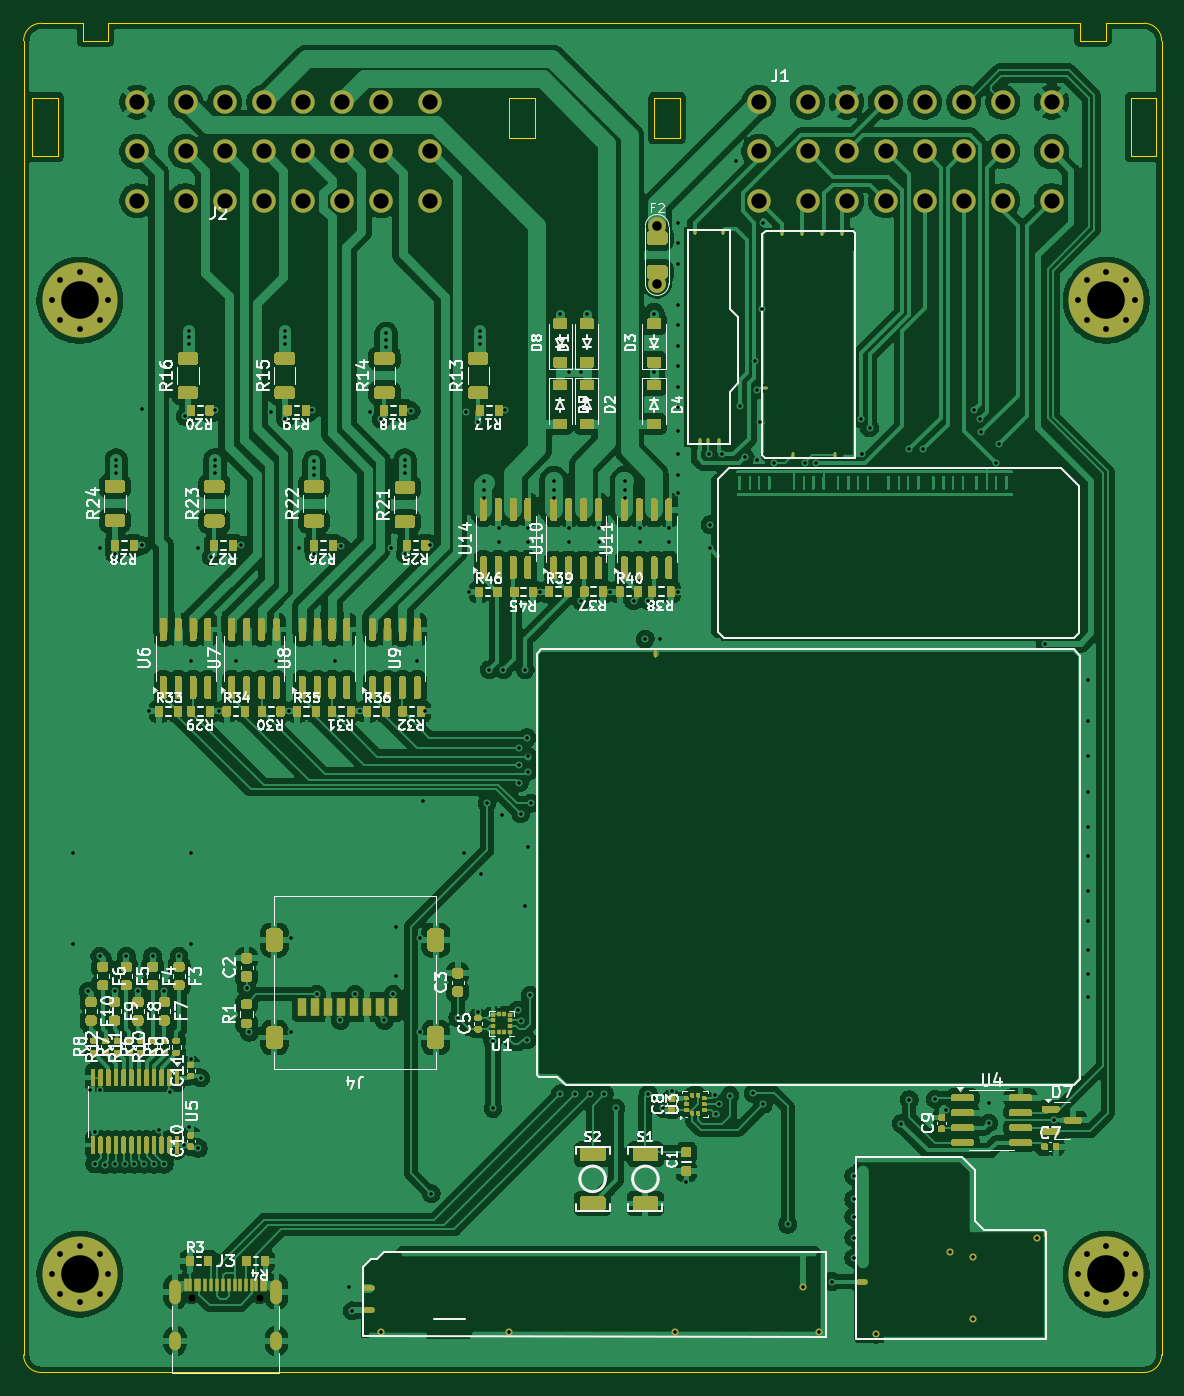
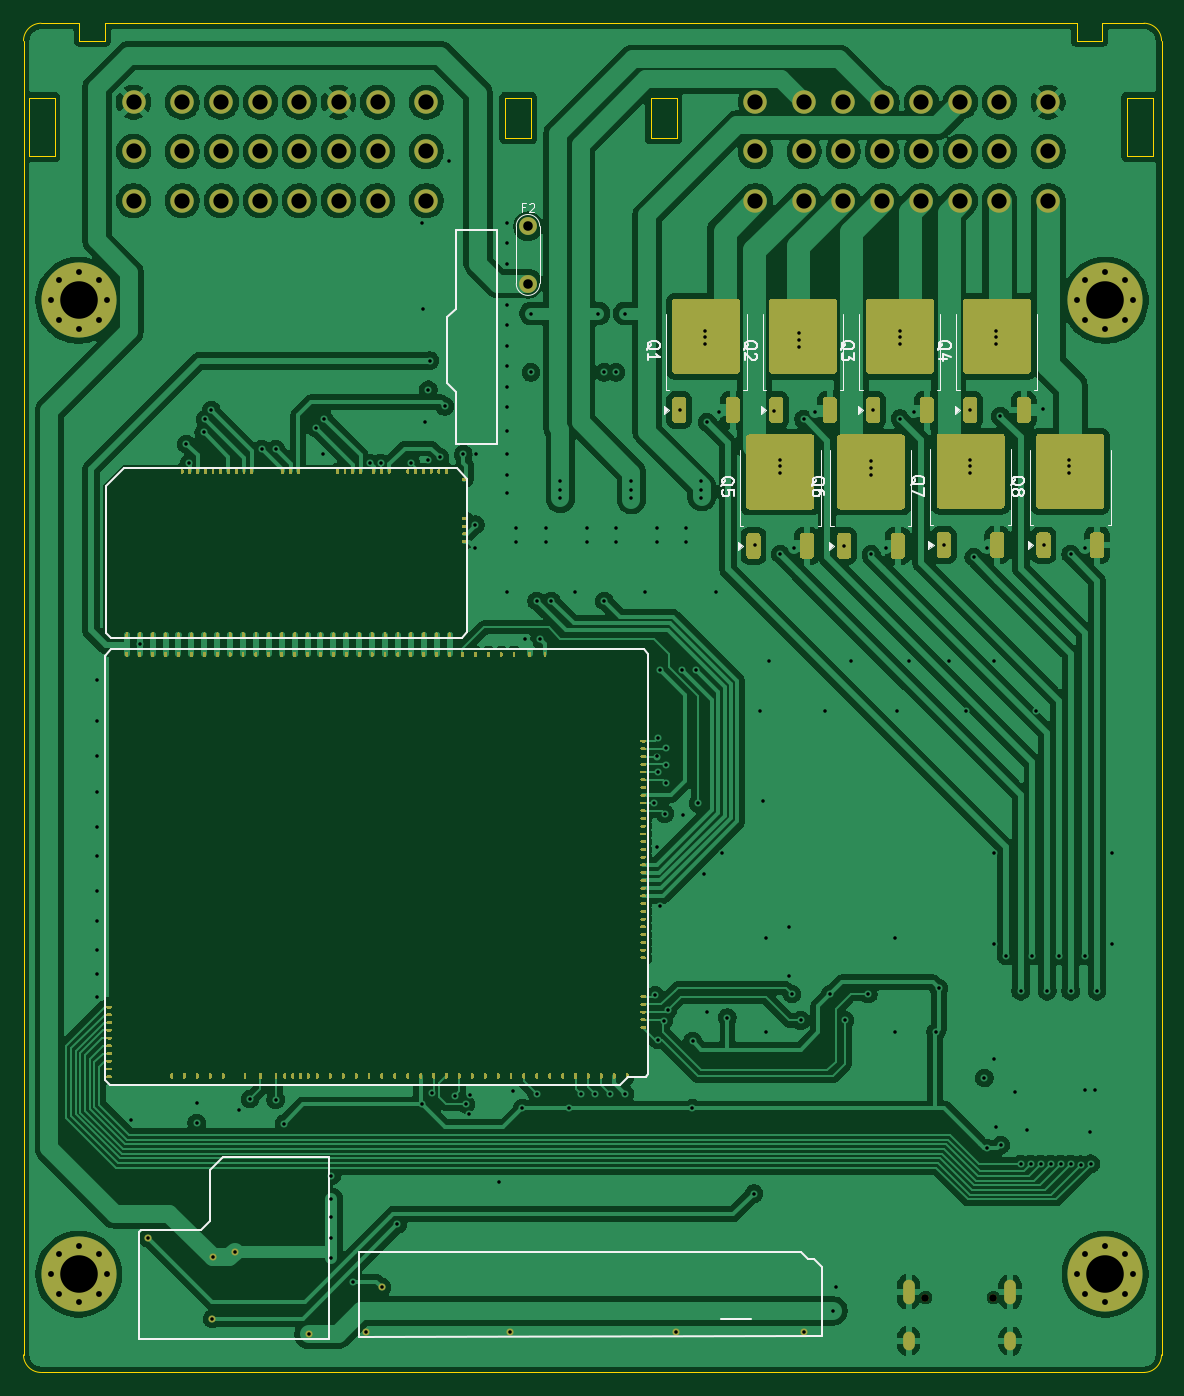
Circuit board: 10 layer files. Board 97.0 x 115.0 mm.
- bottom_copper: trove8-B_Cu.gbl (363015 bytes)
- bottom_mask: trove8-B_Mask.gbs (70234 bytes)
- paste: trove8-B_Paste.gbp (25449 bytes)
- bottom_silk: trove8-B_Silkscreen.gbo (20213 bytes)
- outline: trove8-Edge_Cuts.gm1 (2207 bytes)
- top_copper: trove8-F_Cu.gtl (498055 bytes)
- top_mask: trove8-F_Mask.gts (88292 bytes)
- paste: trove8-F_Paste.gtp (84947 bytes)
- top_silk: trove8-F_Silkscreen.gto (134374 bytes)
- drill: trove8.drl (5767 bytes)

=== bottom_copper: trove8-B_Cu.gbl (363015 bytes, source omitted) ===
=== bottom_mask: trove8-B_Mask.gbs (70234 bytes, source omitted) ===
=== paste: trove8-B_Paste.gbp (25449 bytes, source omitted) ===
=== bottom_silk: trove8-B_Silkscreen.gbo (20213 bytes, source omitted) ===
=== outline: trove8-Edge_Cuts.gm1 ===
G04 #@! TF.GenerationSoftware,KiCad,Pcbnew,9.0.4*
G04 #@! TF.CreationDate,2025-12-07T20:06:33+10:00*
G04 #@! TF.ProjectId,trove8,74726f76-6538-42e6-9b69-6361645f7063,rev?*
G04 #@! TF.SameCoordinates,Original*
G04 #@! TF.FileFunction,Profile,NP*
%FSLAX46Y46*%
G04 Gerber Fmt 4.6, Leading zero omitted, Abs format (unit mm)*
G04 Created by KiCad (PCBNEW 9.0.4) date 2025-12-07 20:06:33*
%MOMM*%
%LPD*%
G01*
G04 APERTURE LIST*
G04 #@! TA.AperFunction,Profile*
%ADD10C,0.050000*%
G04 #@! TD*
G04 APERTURE END LIST*
D10*
X70240000Y-35830000D02*
X72430000Y-35830000D01*
X74550000Y-29500000D02*
X71000000Y-29500000D01*
X163850000Y-35830000D02*
X166049940Y-35830000D01*
X166500000Y-143000000D02*
G75*
G02*
X165000000Y-144500000I-1500000J0D01*
G01*
X69500000Y-31000000D02*
G75*
G02*
X71000000Y-29500000I1500000J0D01*
G01*
X125440000Y-39320000D02*
X123240000Y-39320000D01*
X165000000Y-29500000D02*
G75*
G02*
X166500000Y-31000000I0J-1500000D01*
G01*
X166049940Y-35830000D02*
X166040000Y-40820000D01*
X163850000Y-40820000D02*
X163850000Y-35830000D01*
X76710000Y-29498158D02*
X159550000Y-29500000D01*
X110840000Y-35830000D02*
X113050000Y-35830000D01*
X125440000Y-35830000D02*
X125440000Y-39320000D01*
X72430000Y-40820000D02*
X70240000Y-40820000D01*
X159550000Y-31000000D02*
X161730000Y-31000000D01*
X159550000Y-29500000D02*
X159550000Y-31000000D01*
X165000000Y-144500000D02*
X71000000Y-144500000D01*
X166500000Y-31000000D02*
X166500000Y-143000000D01*
X70240000Y-40820000D02*
X70240000Y-35830000D01*
X71000000Y-144500000D02*
G75*
G02*
X69500000Y-143000000I0J1500000D01*
G01*
X69500000Y-143000000D02*
X69500000Y-31000000D01*
X161730000Y-29498159D02*
X165000000Y-29500000D01*
X113050000Y-39320000D02*
X110840000Y-39320000D01*
X123240000Y-39320000D02*
X123250000Y-35830000D01*
X161730000Y-31000000D02*
X161730000Y-29498159D01*
X110840000Y-39320000D02*
X110840000Y-35830000D01*
X76710000Y-31010000D02*
X76710000Y-29498158D01*
X166040000Y-40820000D02*
X163850000Y-40820000D01*
X123250000Y-35830000D02*
X125440000Y-35830000D01*
X74550000Y-29500000D02*
X74550000Y-31010000D01*
X113050000Y-35830000D02*
X113050000Y-39320000D01*
X72430000Y-35830000D02*
X72430000Y-40820000D01*
X74550000Y-31010000D02*
X76710000Y-31010000D01*
M02*

=== top_copper: trove8-F_Cu.gtl (498055 bytes, source omitted) ===
=== top_mask: trove8-F_Mask.gts (88292 bytes, source omitted) ===
=== paste: trove8-F_Paste.gtp (84947 bytes, source omitted) ===
=== top_silk: trove8-F_Silkscreen.gto (134374 bytes, source omitted) ===
=== drill: trove8.drl ===
M48
; DRILL file {KiCad 9.0.4} date 2025-12-07T20:07:41+1000
; FORMAT={2:4/ absolute / inch / suppress leading zeros}
; #@! TF.CreationDate,2025-12-07T20:07:41+10:00
; #@! TF.GenerationSoftware,Kicad,Pcbnew,9.0.4
; #@! TF.FileFunction,MixedPlating,1,4
FMAT,2
INCH,TZ
; #@! TA.AperFunction,Plated,PTH,ComponentDrill
T1C0.0118
; #@! TA.AperFunction,Plated,PTH,ViaDrill
T2C0.0118
; #@! TA.AperFunction,Plated,PTH,ComponentDrill
T3C0.0197
; #@! TA.AperFunction,Plated,PTH,ComponentDrill
T4C0.0236
; #@! TA.AperFunction,Plated,PTH,ComponentDrill
T5C0.0320
; #@! TA.AperFunction,Plated,PTH,ComponentDrill
T6C0.0512
; #@! TA.AperFunction,Plated,PTH,ComponentDrill
T7C0.1260
; #@! TA.AperFunction,NonPlated,NPTH,ComponentDrill
T8C0.0256
%
G90
G05
T1
X39355Y-55527
X43647Y-55527
X49237Y-55527
X53519Y-54031
X54065Y-55527
X55974Y-55610
X58465Y-52835
X59206Y-53029
X59213Y-55089
X61358Y-52392
T2
X29035Y-39469
X29035Y-42520
X29528Y-44094
X29606Y-47402
X29745Y-49890
X29764Y-48819
X29921Y-29213
X29921Y-42913
X29921Y-47402
X30079Y-49916
X30413Y-49902
X30413Y-29429
X30413Y-44094
X30472Y-26270
X30472Y-26486
X30472Y-26722
X30748Y-49902
X30807Y-42913
X31083Y-49902
X31201Y-44094
X31323Y-29134
X31339Y-24567
X31417Y-49902
X31575Y-34685
X31693Y-42913
X31752Y-49902
X31890Y-48740
X32087Y-44094
X32087Y-49902
X32283Y-47480
X32579Y-42913
X32756Y-49257
X32776Y-24803
X32913Y-21939
X32913Y-22156
X32913Y-22392
X32913Y-48661
X32972Y-33031
X32972Y-39469
X32972Y-42520
X32992Y-46378
X33228Y-29213
X33228Y-49370
X33307Y-47008
X33661Y-29528
X33780Y-26270
X33780Y-26486
X33780Y-26722
X33783Y-24606
X33917Y-34705
X34488Y-33031
X34667Y-29124
X34843Y-43996
X34941Y-45472
X35669Y-24646
X35827Y-33031
X36142Y-21939
X36142Y-22156
X36142Y-22392
X36142Y-24882
X36256Y-34681
X36319Y-42323
X36319Y-45472
X36614Y-29213
X37037Y-24596
X37106Y-26319
X37106Y-26535
X37106Y-26772
X37106Y-29429
X37205Y-44193
X37795Y-33031
X37992Y-45079
X38014Y-29154
X38287Y-54035
X38386Y-54823
X38484Y-44193
X38642Y-34705
X38976Y-24646
X39370Y-24902
X39469Y-45079
X39528Y-22018
X39528Y-22234
X39528Y-22470
X39685Y-29213
X39764Y-44193
X39862Y-41929
X39862Y-43602
X40157Y-26270
X40157Y-26486
X40157Y-26722
X40157Y-29429
X40366Y-24622
X40551Y-33031
X40650Y-42323
X40650Y-45472
X40748Y-37697
X40827Y-34705
X41010Y-29109
X41043Y-50886
X41929Y-44980
X42126Y-39469
X42205Y-24646
X42323Y-30709
X42618Y-25000
X42618Y-44783
X42677Y-21939
X42677Y-22156
X42677Y-22392
X42717Y-40157
X42815Y-26969
X42815Y-27264
X42815Y-27559
X42913Y-37795
X42992Y-33307
X43100Y-45768
X43110Y-48031
X43307Y-28543
X43307Y-29035
X43406Y-38189
X43465Y-33307
X43506Y-24596
X43937Y-44727
X43996Y-35925
X43996Y-36516
X43996Y-37106
X44039Y-38134
X44062Y-45080
X44193Y-33307
X44193Y-41240
X44252Y-35591
X44258Y-45721
X44273Y-36745
X44291Y-28543
X44291Y-29035
X44291Y-36220
X44291Y-39272
X44360Y-44232
X44380Y-37795
X44685Y-30709
X45157Y-26969
X45157Y-27264
X45157Y-27559
X45374Y-21358
X45374Y-47539
X45669Y-23327
X45669Y-28543
X45669Y-29035
X45866Y-47539
X46063Y-23327
X46063Y-31004
X46260Y-21358
X46358Y-47539
X46654Y-28543
X46654Y-29035
X46850Y-47539
X47047Y-30709
X47244Y-48031
X47539Y-26969
X47539Y-27264
X47539Y-27559
X47835Y-31004
X48031Y-28543
X48031Y-29035
X48228Y-32283
X48327Y-31004
X48327Y-47539
X48524Y-21358
X48524Y-23327
X48720Y-32283
X48819Y-48031
X49016Y-28543
X49016Y-29035
X49114Y-47441
X49311Y-18307
X49311Y-18996
X49311Y-19685
X49311Y-21063
X49311Y-21752
X49311Y-22441
X49311Y-23130
X49311Y-23819
X49311Y-24508
X49311Y-25295
X49311Y-26083
X49311Y-26772
X49311Y-27362
X49311Y-30709
X49606Y-50492
X50354Y-26079
X50394Y-28445
X50394Y-29232
X50566Y-47578
X50591Y-48228
X50709Y-47887
X50787Y-26083
X51063Y-47598
X51280Y-16240
X51417Y-24472
X51575Y-26181
X51850Y-47520
X51919Y-22933
X51969Y-23917
X51969Y-26280
X52067Y-25000
X52156Y-21191
X52165Y-18307
X52188Y-47896
X52558Y-26374
X53002Y-51919
X53567Y-26378
X53937Y-26378
X54483Y-53839
X55217Y-50295
X55217Y-51083
X55217Y-51673
X55217Y-52362
X55217Y-53051
X55475Y-24882
X55512Y-26083
X55748Y-25197
X56811Y-48543
X57087Y-25906
X57087Y-47736
X57559Y-25906
X57953Y-47717
X58307Y-48071
X59252Y-24606
X59452Y-24904
X59498Y-25344
X59744Y-47835
X59744Y-48524
X59997Y-26378
X60089Y-25738
X61650Y-32441
X61929Y-48425
X63091Y-33661
X63091Y-35039
X63091Y-36220
X63091Y-37402
X63091Y-38583
X63091Y-39567
X63091Y-40748
X63091Y-41732
X63091Y-42717
X63091Y-43504
X63091Y-44291
T3
X28304Y-20915
X28304Y-53592
X28581Y-20247
X28581Y-21583
X28581Y-52924
X28581Y-54261
X29249Y-19970
X29249Y-21860
X29249Y-52648
X29249Y-54537
X29917Y-20247
X29917Y-21583
X29917Y-52924
X29917Y-54261
X30194Y-20915
X30194Y-53592
X62753Y-20915
X62753Y-53592
X63030Y-20247
X63030Y-21583
X63030Y-52924
X63030Y-54261
X63698Y-19970
X63698Y-21860
X63698Y-52648
X63698Y-54537
X64366Y-20247
X64366Y-21583
X64366Y-52924
X64366Y-54261
X64643Y-20915
X64643Y-53592
T5
X48622Y-18425
X48622Y-20354
T6
X31166Y-14263
X31166Y-15917
X31166Y-17570
X32800Y-14263
X32800Y-15917
X32800Y-17570
X34111Y-14263
X34111Y-15917
X34111Y-17570
X35422Y-14263
X35422Y-15917
X35422Y-17570
X36733Y-14263
X36733Y-15917
X36733Y-17570
X38044Y-14263
X38044Y-15917
X38044Y-17570
X39355Y-14263
X39355Y-15917
X39355Y-17570
X40989Y-14263
X40989Y-15917
X40989Y-17570
X52034Y-14263
X52034Y-15917
X52034Y-17570
X53668Y-14263
X53668Y-15917
X53668Y-17570
X54979Y-14263
X54979Y-15917
X54979Y-17570
X56290Y-14263
X56290Y-15917
X56290Y-17570
X57601Y-14263
X57601Y-15917
X57601Y-17570
X58912Y-14263
X58912Y-15917
X58912Y-17570
X60223Y-14263
X60223Y-15917
X60223Y-17570
X61857Y-14263
X61857Y-15917
X61857Y-17570
T7
X29249Y-20915
X29249Y-53592
X63698Y-20915
X63698Y-53592
T8
X33008Y-54378
X35284Y-54378
T4
G00X32445Y-53965
M15
G01X32445Y-54398
M16
G05
G00X32445Y-55709
M15
G01X32445Y-55945
M16
G05
G00X35847Y-53965
M15
G01X35847Y-54398
M16
G05
G00X35847Y-55709
M15
G01X35847Y-55945
M16
G05
M30

